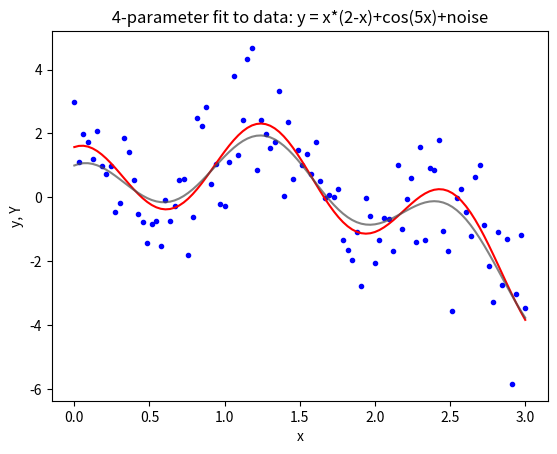

Reproduce this figure in Python.
import numpy as np
import time
import matplotlib.pyplot as plt
plt.interactive(True)

def f(n,x):
    if(n==0):
        return(x*x)
    if(n==1):
        return(x)
    if(n==2):
        return(x*0+1)
    if(n==3):
        return(np.cos(5*x))
    else:
        print('***')
        return(0*x-1)
    
def y(x):
    sum = 0*x
    for n in range(N):
        sum += a[n]*f(n,x)
    return(sum)
    

'''
    fit 4-parametr function to data
    M = # of data points
'''

plt.figure(dpi=140)
N = 4 
M = 100
A = np.zeros((N,N),dtype=float)
a = np.zeros(N)
b = np.zeros(N)
x = np.linspace(0,3,M)
Y = x*(2-x) + 2*(np.random.rand(M) + np.random.rand(M) \
        + np.random.rand(M) +np.random.rand(M) -2) +np.cos(5*x)
plt.scatter(x,Y,s=9,color=(0,0,1),linewidth=1)
plt.grid
plt.show

input(' ok?')

# create A and b
for n in range(N):
    b[n] = np.sum(f(n,x)*Y) # create b_n
    for m in range(N):
        A[m,n] = np.sum(f(n,x)*f(m,x)) # create A_nm
# print('A',A)
# solve Aa = b
a = np.linalg.solve(A,b)
print('a',a)
# create theoretical curve
y_fit = y(x)
a = np.array([-1,2,0,1])
print(' ',a)
y_th = y(x)

plt.ylabel('y, Y')
plt.xlabel('x')
plt.title(' 4-parameter fit to data: y = x*(2-x)+cos(5x)+noise ')
plt.plot(x,y_fit,color=(1,0,0))
plt.plot(x,y_th,color=(0.3,0.3,0.3),alpha=0.7)

input(' ok?')
plt.show
